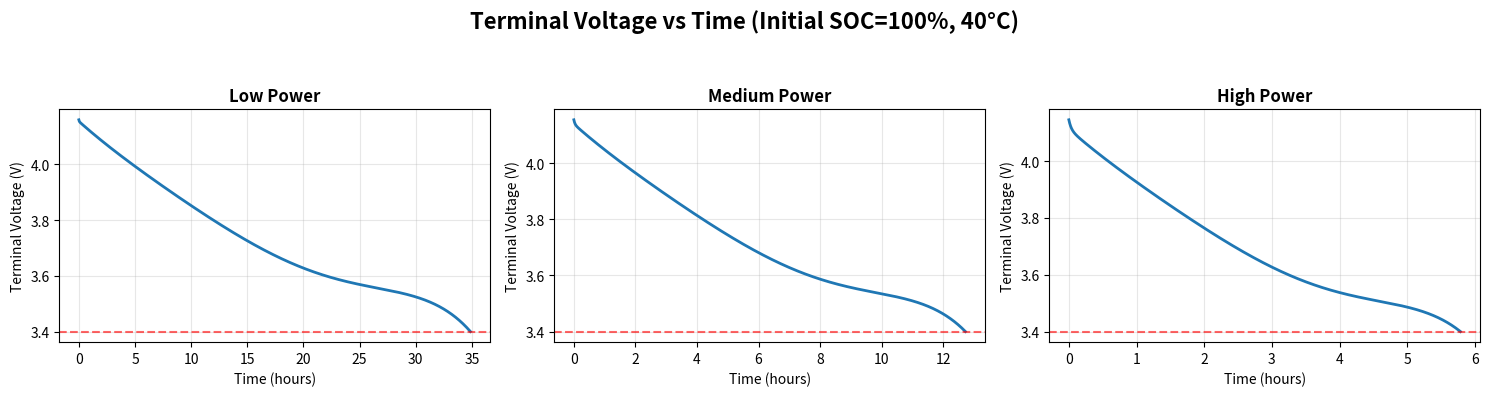

Generate this figure with matplotlib:
import numpy as np
import matplotlib.pyplot as plt
from scipy.integrate import solve_ivp

# =========================
# 🔋 电池参数
# =========================
C_nominal = 4.5 * 3600
R0_ref = 0.05
Rc = 0.05
Cp = 2500
V_cut = 3.4

Ea = 30000
Rg = 8.314
T_ref = 298

# =========================
# ⚙️ 可调参数区域
# =========================
initial_soc = 1           # 初始电量
temperature = 313           # 低温 0°C

power_modes = {
    "Low Power": 0.467,
    "Medium Power": 1.259,
    "High Power": 2.675
}

# =========================
# OCV 曲线
# =========================
def OCV(soc):
    return (4.15117104*soc**5
           -12.89640731*soc**4
           +15.04794154*soc**3
           -7.36657513*soc**2
           +1.86009087*soc
           +3.36724086)

def R0_T(T):
    return R0_ref * np.exp(Ea / Rg * (1 / T - 1 / T_ref))

R0 = R0_T(temperature)

# =========================
# 电池微分方程
# =========================
def battery_ode(t, y, P):
    soc, Vp = y
    Voc = OCV(soc)
    Veff = Voc - Vp

    # 解二次方程求电流（恒功率闭环）
    disc = Veff**2 - 4 * R0 * P
    if disc <= 0:
        I = Veff / (2 * R0)  # 数值保护
    else:
        I = (Veff - np.sqrt(disc)) / (2 * R0)

    dSOC_dt = -I / C_nominal
    dVp_dt = -Vp / (Rc * Cp) + I / Cp
    return [dSOC_dt, dVp_dt]


# 终止事件：端电压达到截止电压
def cutoff_event(t, y, P):
    soc, Vp = y
    Voc = OCV(soc)
    Veff = Voc - Vp

    disc = Veff**2 - 4 * R0 * P
    if disc <= 0:
        I = Veff / (2 * R0)
    else:
        I = (Veff - np.sqrt(disc)) / (2 * R0)

    Vt = Voc - Vp - I * R0
    return Vt - V_cut


cutoff_event.terminal = True
cutoff_event.direction = -1

# =========================
# 🎨 画图
# =========================
fig, axes = plt.subplots(1, 3, figsize=(15, 4))
fig.suptitle(f"Terminal Voltage vs Time (Initial SOC=100%, {temperature-273}°C)",
             fontsize=16, fontweight='bold')

for ax, (mode, P) in zip(axes, power_modes.items()):

    sol = solve_ivp(
        battery_ode,
        [0, 200000],
        [initial_soc, 0.0],
        args=(P,),
        method='LSODA',
        events=cutoff_event,
        max_step=5
    )

    t_hours = sol.t / 3600
    Vt_list = []

    for soc, Vp in zip(sol.y[0], sol.y[1]):
        Voc = OCV(soc)
        Veff = Voc - Vp
        disc = Veff ** 2 - 4 * R0 * P
        if disc <= 0:
            I = Veff / (2 * R0)
        else:
            I = (Veff - np.sqrt(disc)) / (2 * R0)

        Vt_list.append(Voc - Vp - I * R0)

    ax.plot(t_hours, Vt_list, linewidth=2)
    ax.axhline(V_cut, color='r', linestyle='--', alpha=0.6)
    ax.set_title(mode, fontweight='bold')
    ax.set_xlabel("Time (hours)")
    ax.set_ylabel("Terminal Voltage (V)")
    ax.grid(True, alpha=0.3)

    # 打印关机时间
    if sol.t_events[0].size > 0:
        t_shutdown = sol.t_events[0][0] / 3600
        print(f"{mode} | Shutdown Time (Vt=3.4V): {t_shutdown:.2f} hours")
    else:
        print(f"{mode} | Voltage did not reach cutoff")

plt.tight_layout(rect=[0, 0, 1, 0.92])
plt.show()
